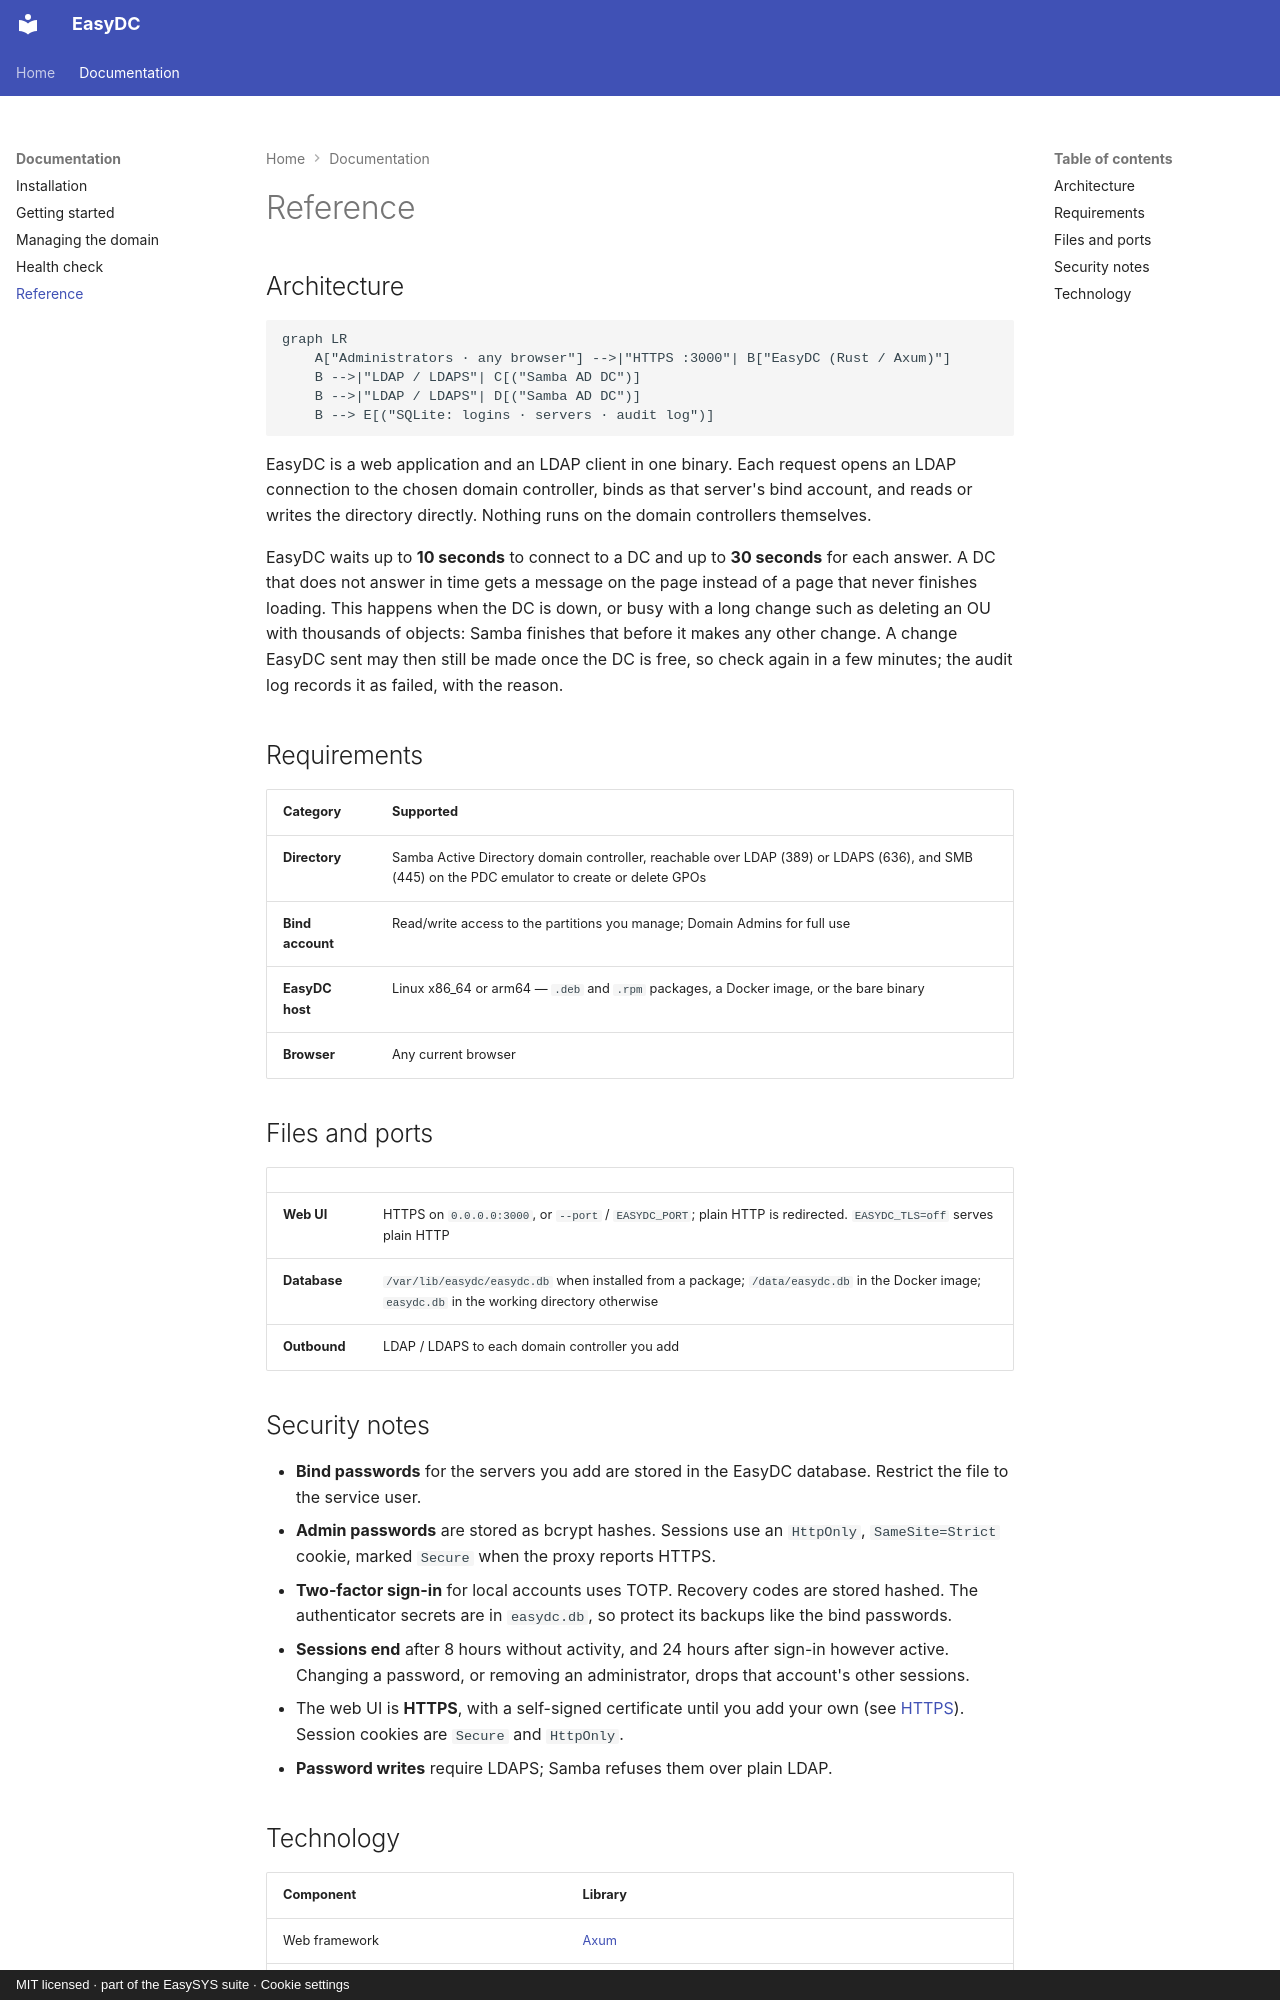

repository: easysysio/EasyDC · page: reference/index.html · generator: mkdocs · copyright: MIT licensed · part of the EasySYS suite · Cookie settings

# Reference

## Architecture

```mermaid
graph LR
    A["Administrators · any browser"] -->|"HTTPS :3000"| B["EasyDC (Rust / Axum)"]
    B -->|"LDAP / LDAPS"| C[("Samba AD DC")]
    B -->|"LDAP / LDAPS"| D[("Samba AD DC")]
    B --> E[("SQLite: logins · servers · audit log")]
```

EasyDC is a web application and an LDAP client in one binary. Each request opens an LDAP
connection to the chosen domain controller, binds as that server's bind account, and reads
or writes the directory directly. Nothing runs on the domain controllers themselves.

EasyDC waits up to **10 seconds** to connect to a DC and up to **30 seconds** for each
answer. A DC that does not answer in time gets a message on the page instead of a page that
never finishes loading. This happens when the DC is down, or busy with a long change such as
deleting an OU with thousands of objects: Samba finishes that before it makes any other
change. A change EasyDC sent may then still be made once the DC is free, so check again in a
few minutes; the audit log records it as failed, with the reason.

## Requirements

| Category | Supported |
|---|---|
| **Directory** | Samba Active Directory domain controller, reachable over LDAP (389) or LDAPS (636), and SMB (445) on the PDC emulator to create or delete GPOs |
| **Bind account** | Read/write access to the partitions you manage; Domain Admins for full use |
| **EasyDC host** | Linux x86_64 or arm64 — `.deb` and `.rpm` packages, a Docker image, or the bare binary |
| **Browser** | Any current browser |

## Files and ports

| | |
|---|---|
| **Web UI** | HTTPS on `0.0.0.0:3000`, or `--port` / `EASYDC_PORT`; plain HTTP is redirected. `EASYDC_TLS=off` serves plain HTTP |
| **Database** | `/var/lib/easydc/easydc.db` when installed from a package; `/data/easydc.db` in the Docker image; `easydc.db` in the working directory otherwise |
| **Outbound** | LDAP / LDAPS to each domain controller you add |

## Security notes

- **Bind passwords** for the servers you add are stored in the EasyDC database. Restrict
  the file to the service user.
- **Admin passwords** are stored as bcrypt hashes. Sessions use an `HttpOnly`,
  `SameSite=Strict` cookie, marked `Secure` when the proxy reports HTTPS.
- **Two-factor sign-in** for local accounts uses TOTP. Recovery codes are stored hashed.
  The authenticator secrets are in `easydc.db`, so protect its backups like the bind
  passwords.
- **Sessions end** after 8 hours without activity, and 24 hours after sign-in however
  active. Changing a password, or removing an administrator, drops that account's other
  sessions.
- The web UI is **HTTPS**, with a self-signed certificate until you add your own (see
  [HTTPS](install.md#https)). Session cookies are `Secure` and `HttpOnly`.
- **Password writes** require LDAPS; Samba refuses them over plain LDAP.
